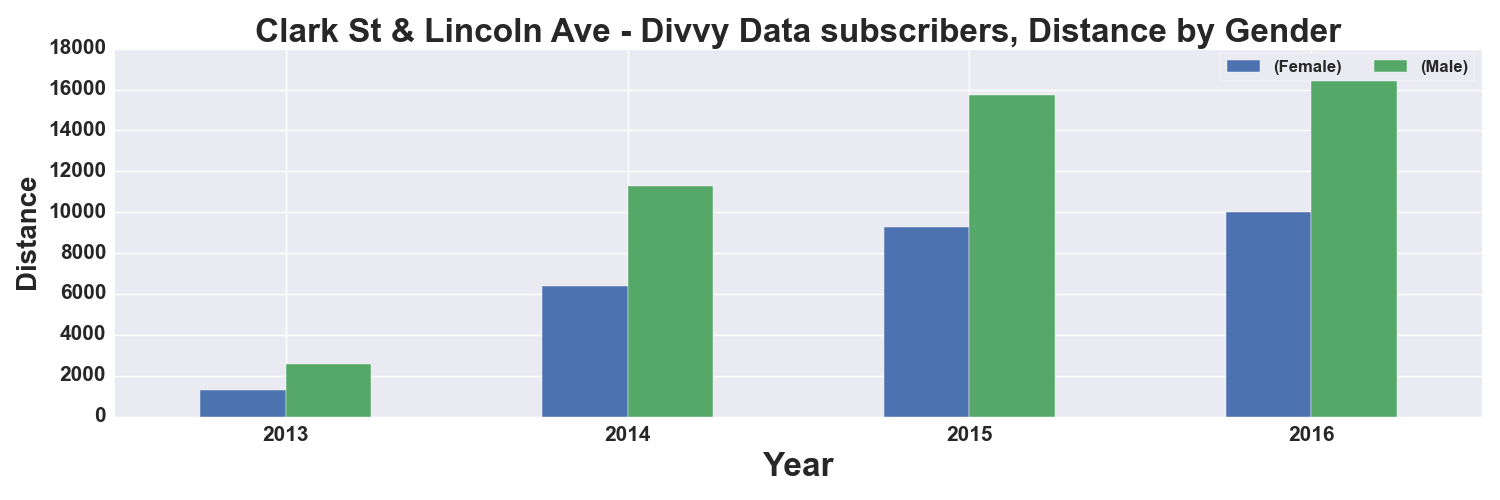

The file beside this chart, header and first rows:
, START TIME YEAR, DISTANCE_Miles, DISTANCE_Miles
GENDER, , Female, Male
0, 2013, 1313, 2570
1, 2014, 6413, 11301
2, 2015, 9276, 15744
3, 2016, 10031, 17076
